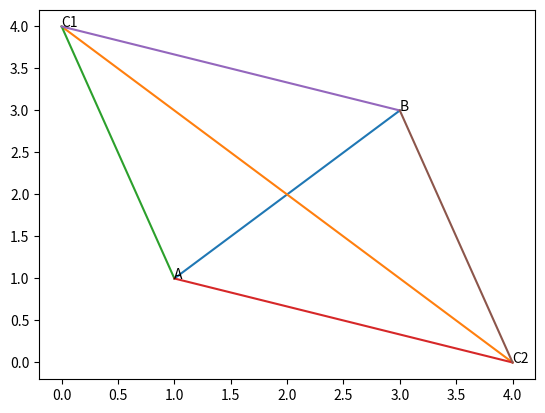

The matplotlib source for this figure:
# Bài tập 10

import numpy
import matplotlib.pyplot as plt


def find_c(A, B):
    # vector AB
    AB = numpy.array(B) - numpy.array(A) 
    # M là trung điểm đoạn AB
    M = (A[0] + B[0]) / 2, (A[1] + B[1]) / 2
    # n là vector pháp tuyến của AB có độ dài bằng AB
    n = (-AB[1], AB[0])
    # C1 and C2 là 2 điểm cần tìm
    C1 = tuple(numpy.array(M) + numpy.array(n))
    C2 = tuple(numpy.array(M) - numpy.array(n))
    return C1, C2


# vẽ hình
A = (1, 1)
B = (3, 3)
C1, C2 = find_c(A, B)
plt.text(A[0], A[1], "A")
plt.text(B[0], B[1], "B")
plt.text(C1[0], C1[1], "C1")
plt.text(C2[0], C2[1], "C2")
plt.plot([A[0], B[0]], [A[1], B[1]])
plt.plot([C1[0], C2[0]], [C1[1], C2[1]])
plt.plot([A[0], C1[0]], [A[1], C1[1]])
plt.plot([A[0], C2[0]], [A[1], C2[1]])
plt.plot([B[0], C1[0]], [B[1], C1[1]])
plt.plot([B[0], C2[0]], [B[1], C2[1]])
plt.show()